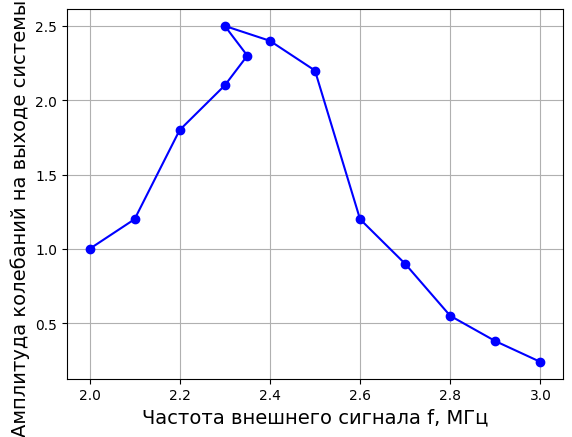

This chart was generated by the following Python code:
import matplotlib.pyplot as plt
import numpy as np
from matplotlib import rcParams
from scipy import interpolate
from scipy.optimize import curve_fit

rcParams["font.family"] = "serif"
rcParams["font.serif"] = ["Times New Roman"]

# Define the x and y arrays
x = np.array([2.0, 2.1, 2.2, 2.3, 2.35, 2.3, 2.4, 2.5, 2.6, 2.7, 2.8, 2.9, 3.0])
y = np.array(
    [1.00, 1.20, 1.80, 2.10, 2.30, 2.50, 2.40, 2.20, 1.20, 0.90, 0.55, 0.38, 0.24]
)

# Define the function to fit the data
# def func(x, c, d): # a, b,
#     return c * x + d # a * x**3 + b * x**2 +


# Use curve_fit to approximate the function to the data
# popt, pcov = curve_fit(func, x, y)
# f = interpolate.interp1d(x, y, kind="cubic")

# Define the x values for the curve

# x_curve = np.linspace(np.min(x), np.max(x), 1000)
# y1_curve = f(x_curve)

# Calculate the y values for the curve using the fitted function
# y1_curve = func(x_curve, *popt)

# Plot the points and the curve
plt.plot(x, y, "o", c="blue", label="Экспериментальные значения")
# plt.plot(x_curve, y1_curve, label="Апроксимирующий полином")
plt.plot(x, y, c="blue", label="Экспериментальные значения")

# Add grid, title, axis labels and legend
plt.grid(True)
# plt.title(
#     "",
#     fontsize=14,
#     linespacing=1.5,
# )
plt.xlabel("Частота внешнего сигнала f, МГц", fontsize=14, linespacing=1.5)
plt.ylabel("Амплитуда колебаний на выходе системы U, В", fontsize=14, linespacing=1.5)
# plt.legend()

# Show the plot
plt.show()
